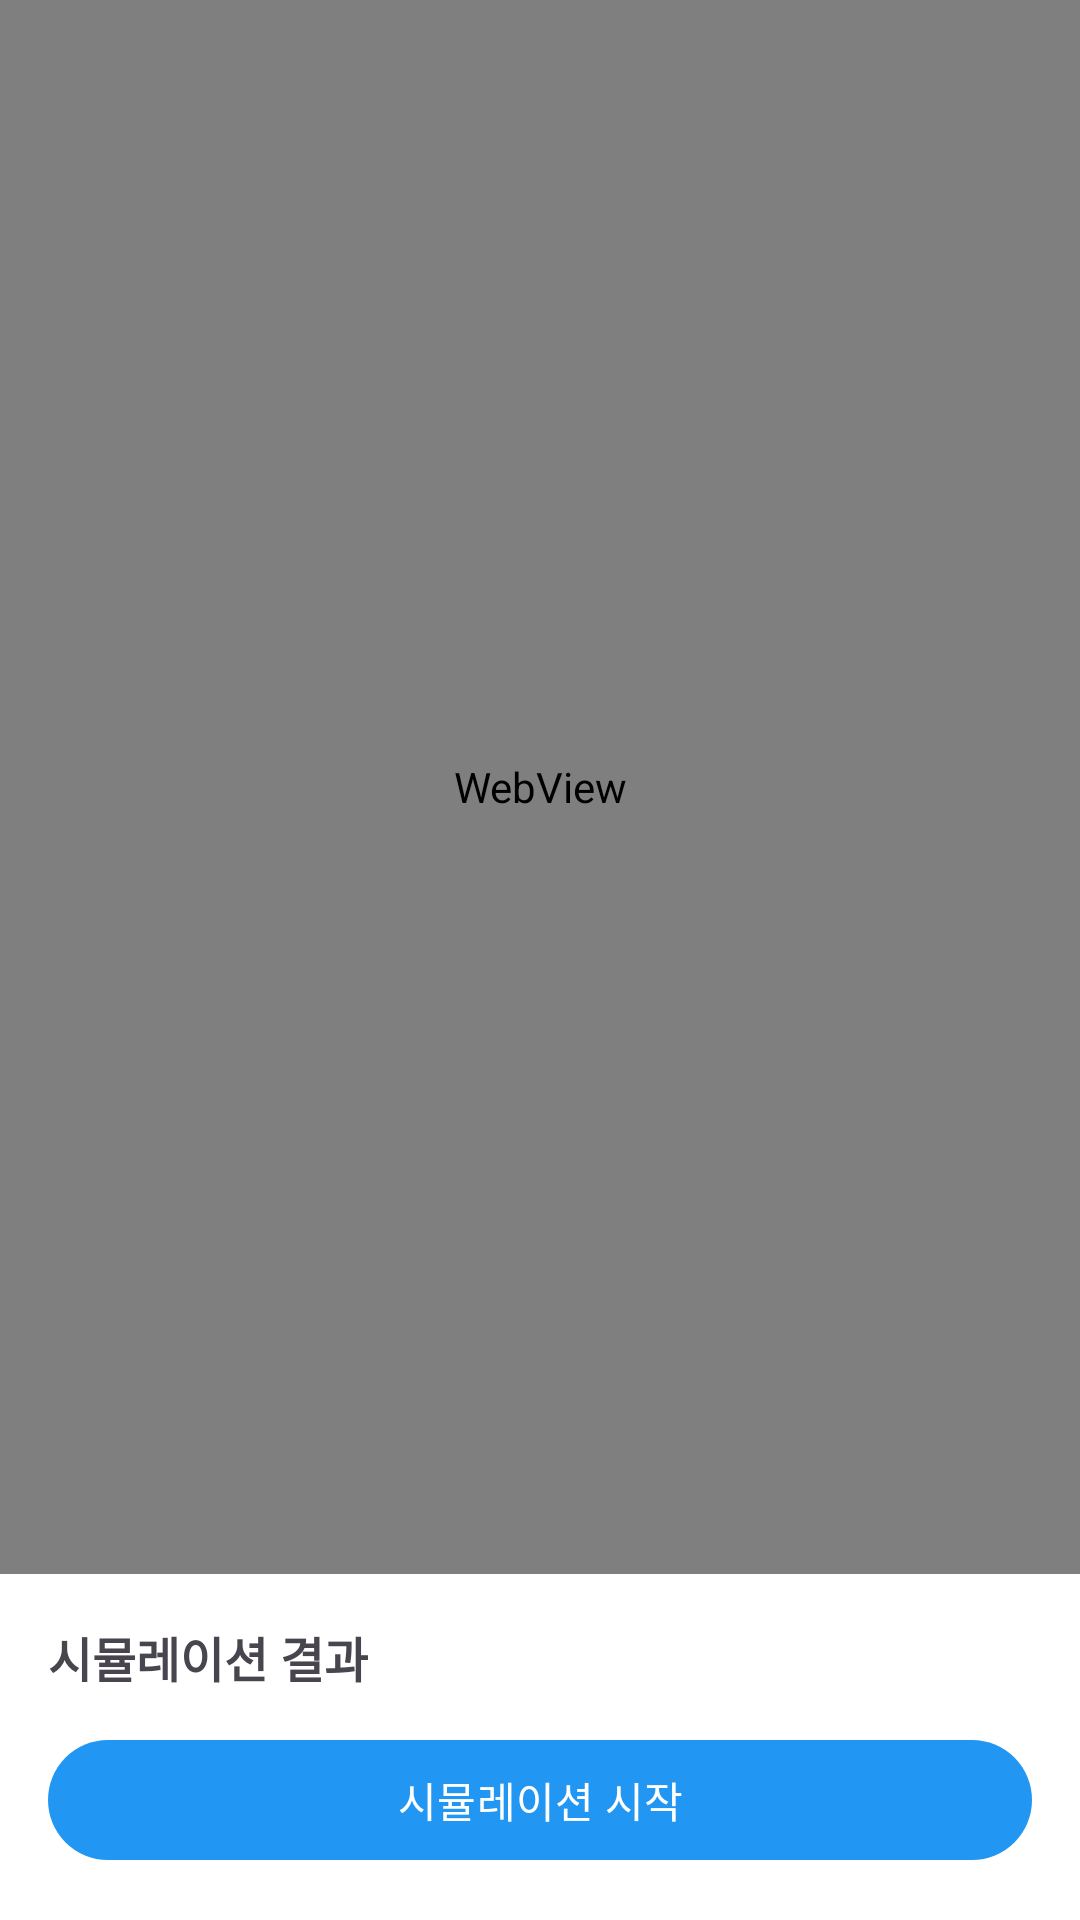

Here is an Android app screen rendered from its layout file. Give the layout XML and the strings, colors and styles it references.
<!-- AndroidManifest.xml: application theme Theme.VentilationScanner -->
<!-- res/layout/fragment_result.xml -->
<?xml version="1.0" encoding="utf-8"?>
<androidx.constraintlayout.widget.ConstraintLayout 
    xmlns:android="http://schemas.android.com/apk/res/android"
    xmlns:app="http://schemas.android.com/apk/res-auto"
    android:layout_width="match_parent"
    android:layout_height="match_parent">

    <WebView
        android:id="@+id/webview"
        android:layout_width="0dp"
        android:layout_height="0dp"
        app:layout_constraintBottom_toTopOf="@id/controls_layout"
        app:layout_constraintEnd_toEndOf="parent"
        app:layout_constraintStart_toStartOf="parent"
        app:layout_constraintTop_toTopOf="parent" />

    <LinearLayout
        android:id="@+id/controls_layout"
        android:layout_width="match_parent"
        android:layout_height="wrap_content"
        android:orientation="vertical"
        android:padding="16dp"
        android:background="#FFFFFF"
        app:layout_constraintBottom_toBottomOf="parent">

        <TextView
            android:id="@+id/metrics_text"
            android:layout_width="match_parent"
            android:layout_height="wrap_content"
            android:text="시뮬레이션 결과"
            android:textSize="16sp"
            android:textStyle="bold" />

        <com.google.android.material.button.MaterialButton
            android:id="@+id/start_simulation_button"
            android:layout_width="match_parent"
            android:layout_height="wrap_content"
            android:layout_marginTop="12dp"
            android:text="시뮬레이션 시작" />

    </LinearLayout>

</androidx.constraintlayout.widget.ConstraintLayout>
<!-- resources referenced by this layout -->
<resources>
  <style name="Theme.VentilationScanner" parent="Theme.Material3.DayNight.NoActionBar">
          <item name="colorPrimary">@color/primary</item>
          <item name="colorOnPrimary">@android:color/white</item>
          <item name="colorSecondary">@color/secondary</item>
          <item name="colorOnSecondary">@android:color/white</item>
      </style>
  <color name="primary">#2196F3</color>
  <color name="secondary">#03DAC5</color>
</resources>
